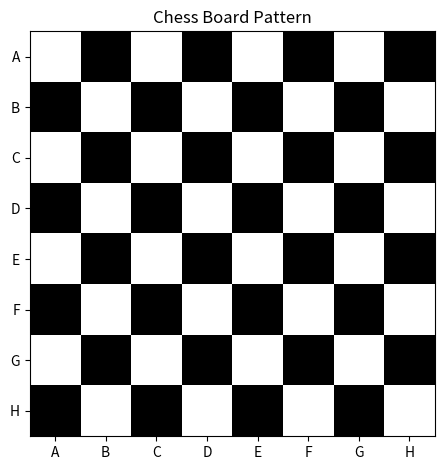

The script that saved this image:
# question 3
from matplotlib import pyplot as plt
import numpy as np

X = np.arange(8*8).reshape(8, 8) % 2
for i in range(0, X.shape[0], 2):
    X[i] = (X[i] + 1) % 2

plt.title('Chess Board Pattern')
plt.imshow(X, cmap='grey')
plt.xticks([0, 1, 2, 3, 4, 5, 6, 7], ['A', 'B', 'C', 'D', 'E', 'F', 'G', 'H'])
plt.yticks([0, 1, 2, 3, 4, 5, 6, 7], ['A', 'B', 'C', 'D', 'E', 'F', 'G', 'H'])
plt.tight_layout()
plt.show()
